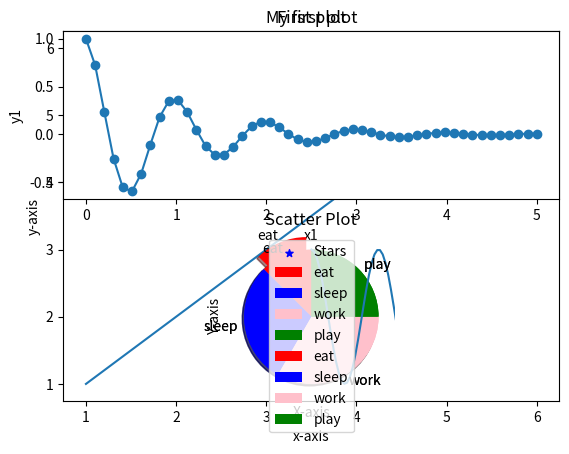

Here is the Python script that generated this plot:
#!/usr/bin/env python
# coding: utf-8

# In[2]:


# from matplotlib import pyplot as plt
import matplotlib.pyplot as plt


# In[3]:


# normal plot
x= [1,2,3,4,5,6]
y= [1,2,3,4,5,6]

plt.plot(x,y) 
plt.xlabel('x-axis')
plt.ylabel('y-axis')
plt.title('My first plot')
plt.show()


# In[4]:


import numpy as np


# In[5]:


#Subplot
x1= np.linspace(0.0,5.0)
x2= np.linspace(0.0,2.0)

y1= np.cos(2*np.pi*x1)*np.exp(-x1)
y2= np.cos(2*np.pi*x2)

plt.subplot(2,1,1)
# 2 rows column -1
plt.plot(x1,y1, 'o-')
# represent as o-
plt.xlabel('x1')
plt.ylabel('y1')
plt.title('First plot')

plt.subplot(2,1,2)
#2nd row column -2
plt.plot(x2,y2,'-')
plt.xlabel('x2')
plt.ylabel('y2')
plt.title("Second plot")
plt.show()


# ## Scatter plot

# In[8]:


x= [1,2,3,4,5,6,7,8,9,10]

y= [4,7,1,8,9,11,12,3,2,6]

plt.scatter(x,y, label="Stars", color='Blue', marker='*', s=30)
# s --> size of the marker

plt.xlabel("X-axis")
plt.ylabel("Y-axis")

plt.title("Scatter Plot")

plt.legend()

plt.show()


# ## Pie chart

# In[13]:


act= ['eat', 'sleep', 'work', 'play']

slices= [3,7,8,6]

color=['red','blue','pink','green']

plt.pie(slices, labels= act, colors=color, startangle=90, shadow=True,
       explode=(0.2,0,0,0))
plt.title=('Pie chart')

plt.legend()
plt.show()


# In[14]:


act= ['eat', 'sleep', 'work', 'play']

slices= [3,7,8,6]

color=['red','blue','pink','green']

plt.pie(slices, labels= act, colors=color, startangle=90, shadow=True)
plt.title=('Pie chart')

plt.legend()
plt.show()


# In[ ]:





# In[ ]:




